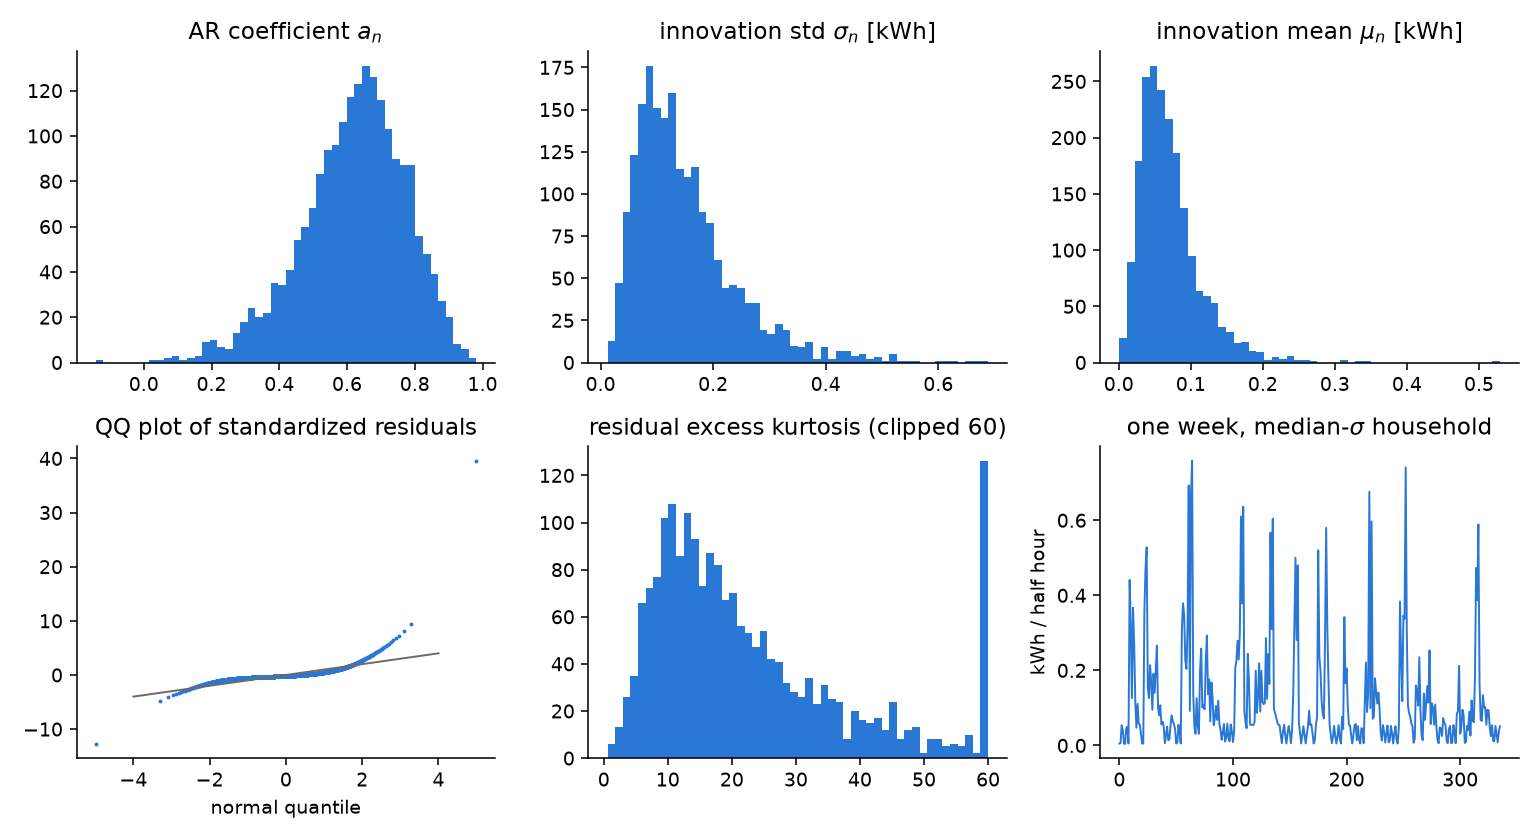

Data behind this chart, as committed beside it:
household, a, mu_kwh, sigma_kwh, val_res_mean_kwh, val_res_std_kwh, stationary_std_kwh, excess_kurtosis, skewness, res_acf_lag1, res_acf_lag48, missing_frac
MAC000003, 0.8317, 0.08872, 0.4263, 0.02986, 0.465, 0.7678, 20.49, 2.825, -0.01338, 0.7566, 7.299270072992701e-05
MAC000006, 0.484, 0.02863, 0.04702, 0.009187, 0.0609, 0.05373, 37.1, 3.962, -0.1287, 0.2033, 0.0008029
MAC000020, 0.6046, 0.05897, 0.1217, -0.01564, 0.09782, 0.1528, 21.85, 3.461, -0.01846, 0.1001, 7.299270072992701e-05
MAC000022, 0.8826, 0.0314, 0.08729, 0.01273, 0.09328, 0.1857, 13.06, 1.026, -0.2099, 0.1648, 0.000292
MAC000023, 0.7623, 0.07256, 0.1971, 0.005144, 0.2033, 0.3045, 8.959, 1.796, -0.01956, 0.1261, 0.0003285
MAC000025, 0.4024, 0.05252, 0.1921, 0.01171, 0.2138, 0.2098, 29.44, 4.858, 0.05389, 0.1304, 0.000292
MAC000029, 0.5637, 0.03463, 0.1181, -0.008068, 0.08181, 0.143, 79.73, 6.82, 0.0991, 0.01889, 0.000438
MAC000032, 0.787, 0.05956, 0.3186, 0.04247, 0.4448, 0.5165, 35.92, 4.584, -0.01518, 0.6626, 0.000146
MAC000034, 0.8695, 0.05402, 0.3942, 0.09439, 0.8639, 0.798, 53.64, 5.883, -0.01118, 0.805, 0.0001825
MAC000036, 0.1985, 0.04392, 0.06027, -0.002296, 0.06178, 0.06149, 5.599, 2.215, -0.002135, 0.2218, 3.649635036496351e-05
MAC000037, 0.02455, 0.001697, 0.03302, -0.0001192, 0.03426, 0.03303, 459.3, 21.22, 7.172313793901967e-05, -0.002324, 3.649635036496351e-05
MAC000038, 0.7184, 0.06499, 0.1588, 0.01683, 0.1685, 0.2282, 18.33, 2.754, -0.04012, 0.05684, 0.000146
MAC000039, 0.6702, 0.0659, 0.1741, -0.002368, 0.1711, 0.2346, 16.4, 2.843, 0.01522, 0.08322, 0.0003285
MAC000040, 0.5874, 0.2167, 0.3199, 0.05277, 0.4348, 0.3953, 5.954, 1.732, -0.08387, 0.1424, 3.649635036496351e-05
MAC000049, 0.5544, 0.3406, 0.6033, 0.0413, 0.6654, 0.7248, 6.213, 2.005, -0.08173, 0.139, 0.0
MAC000054, 0.6477, 0.07085, 0.09196, 0.0007501, 0.1112, 0.1207, 13.9, 2.354, -0.1169, 0.1299, 7.299270072992701e-05
MAC000056, 0.5482, 0.05768, 0.1029, 0.004709, 0.09492, 0.123, 28.74, 3.408, -0.1232, 0.2033, 0.0001095
MAC000057, 0.5966, 0.09389, 0.1383, -0.02108, 0.07579, 0.1723, 14.15, 2.611, -0.07995, 0.08415, 0.0
MAC000059, 0.6764, 0.116, 0.1474, 0.00601, 0.1662, 0.2001, 15.3, 2.45, -0.0622, 0.1033, 0.000146
MAC000060, 0.7748, 0.04978, 0.1323, 0.0175, 0.1599, 0.2093, 11.36, 1.833, -0.05033, 0.2245, 0.0001095
MAC000061, 0.7836, 0.02616, 0.06254, 0.003624, 0.06481, 0.1007, 19.01, 1.91, -0.04991, 0.1171, 7.299270072992701e-05
MAC000069, 0.7208, 0.06063, 0.09111, -0.02315, 0.1056, 0.1314, 21.05, 2.424, -0.1531, 0.07787, 0.0001095
MAC000073, 0.6594, 0.02688, 0.09697, 0.002571, 0.1185, 0.129, 40.54, 4.326, 0.01299, 0.01658, 0.0006934
MAC000074, 0.791, 0.06172, 0.1348, 0.002678, 0.1636, 0.2204, 7.789, 1.572, -0.02192, 0.1272, 0.0002555
MAC000081, 0.6583, 0.09175, 0.1829, 0.01728, 0.2263, 0.243, 11.03, 2.228, -0.04092, 0.142, 0.000146
MAC000083, 0.7395, 0.108, 0.1941, 0.02524, 0.2202, 0.2884, 11.96, 2.101, -0.1203, 0.09787, 0.0001825
MAC000085, 0.8324, 0.105, 0.3099, 0.008666, 0.3367, 0.5592, 4.491, 0.9597, -0.03762, 0.1576, 0.0001095
MAC000087, 0.7086, 0.09758, 0.1449, 0.04263, 0.1514, 0.2054, 13.41, 1.773, -0.1402, 0.1906, 0.0004745
MAC000091, 0.6233, 0.04885, 0.08331, 0.002758, 0.08155, 0.1065, 40.95, 4.61, -0.08864, 0.1086, 0.000146
MAC000092, 0.5995, 0.05292, 0.1724, -0.001972, 0.1588, 0.2154, 14.05, 2.85, -0.05447, 0.1362, 0.0002555
MAC000094, 0.8081, 0.04308, 0.1088, 0.02768, 0.1718, 0.1847, 23.43, 2.628, -0.08246, 0.1612, 3.649635036496351e-05
MAC000096, 0.8096, 0.1183, 0.2656, 0.01165, 0.2918, 0.4525, 8.887, 1.786, -0.03178, 0.08286, 3.649635036496351e-05
MAC000097, 0.7193, 0.1207, 0.2913, -0.001061, 0.3365, 0.4193, 8.899, 1.84, 0.09223, 0.1952, 3.649635036496351e-05
MAC000100, 0.5922, 0.1029, 0.2096, -0.001332, 0.2424, 0.2602, 14.72, 2.935, -0.04282, 0.08867, 3.649635036496351e-05
MAC000101, 0.5123, 0.1173, 0.2226, -0.008694, 0.2256, 0.2592, 10.88, 2.595, -0.01486, 0.1203, 0.000146
MAC000111, 0.596, 0.08758, 0.1345, -0.006449, 0.149, 0.1676, 21.56, 3.25, -0.04482, 0.08671, 0.0
MAC000112, 0.6089, 0.1024, 0.1833, 0.03254, 0.2449, 0.2311, 20.2, 3.067, -0.06273, 0.1067, 7.299270072992701e-05
MAC000119, 0.7669, 0.08553, 0.2543, 0.005575, 0.2649, 0.3963, 8.747, 0.9382, -0.1466, 0.3243, 0.000146
MAC000123, 0.6315, 0.05894, 0.07964, 0.004129, 0.09897, 0.1027, 42.75, 3.216, -0.1362, 0.1335, 3.649635036496351e-05
MAC000127, 0.5752, 0.08515, 0.1222, -0.001654, 0.1332, 0.1494, 11.85, 2.471, -0.1165, 0.08229, 3.649635036496351e-05
MAC000128, 0.2992, 0.07951, 0.1088, 0.0007615, 0.1075, 0.1141, 59.61, 6.318, -0.03927, 0.1072, 0.000146
MAC000131, 0.8159, 0.03846, 0.1241, 0.01241, 0.1398, 0.2146, 8.895, 1.094, 0.1098, 0.156, 0.0
MAC000133, 0.4444, 0.2463, 0.4356, 0.04991, 0.5154, 0.4862, 16.28, 3.045, -0.04858, 0.1285, 0.0001095
MAC000143, 0.6724, 0.062, 0.1209, 0.00702, 0.1235, 0.1633, 17.17, 2.717, -0.06449, 0.1003, 0.0001095
MAC000145, 0.6932, 0.07486, 0.1365, 0.0161, 0.1827, 0.1893, 14.61, 2.331, -0.008652, 0.1059, 0.0001095
MAC000148, 0.9813, 0.001623, 0.01237, 0.001213, 0.008928, 0.0643, 156.8, 4.557, -0.2386, 0.1876, 0.0002555
MAC000149, 0.441, 0.01933, 0.03332, -0.0006981, 0.03568, 0.03713, 8.623, 1.87, -0.1146, 0.3271, 0.0002555
MAC000153, 0.7673, 0.1616, 0.4034, 0.0605, 0.4117, 0.6291, 5.512, 1.177, 0.03386, 0.3979, 0.000219
MAC000156, 0.5526, 0.1128, 0.1217, -0.01339, 0.1179, 0.146, 28.05, 2.871, -0.04958, 0.102, 0.0001825
MAC000157, 0.6867, 0.07156, 0.09984, 0.01228, 0.111, 0.1373, 21.52, 2.849, 0.01343, 0.1434, 0.0008394
MAC000160, 0.5624, 0.0599, 0.1751, 0.002727, 0.1795, 0.2118, 29.78, 4.244, -0.04569, 0.0785, 0.0004745
MAC000163, 0.7304, 0.0615, 0.1943, 0.04105, 0.2824, 0.2844, 12.89, 2.232, 0.01309, 0.06137, 0.0001825
MAC000167, 0.6557, 0.04917, 0.1156, 0.01215, 0.1324, 0.1532, 18.25, 3.026, -0.02307, 0.1445, 0.0002555
MAC000169, 0.7611, 0.03204, 0.07669, 0.003806, 0.09334, 0.1182, 25.73, 2.503, -0.04975, 0.04458, 0.000146
MAC000171, 0.7324, 0.01687, 0.08275, 0.00176, 0.08717, 0.1215, 39.02, 4.32, 0.04453, 0.004226, 0.000292
MAC000174, 0.3702, 0.2656, 0.3505, -0.006814, 0.3632, 0.3773, 9.65, 2.596, -0.03737, 0.1115, 0.0002555
MAC000177, 0.5884, 0.04528, 0.0945, -5.659322939489477e-05, 0.09549, 0.1169, 27.76, 3.783, -0.03869, 0.07396, 0.000146
MAC000179, 0.7109, 0.05015, 0.1047, -0.001712, 0.1157, 0.1489, 20.49, 2.976, -0.01178, 0.1104, 0.0
MAC000188, 0.5478, 0.04643, 0.0735, 0.005665, 0.07646, 0.08785, 6.499, 1.857, -0.07035, 0.1494, 0.0001095
MAC000189, 0.5583, 0.1211, 0.2766, 0.06163, 0.3177, 0.3334, 13.07, 2.762, -0.05536, 0.3614, 0.000146
... 1,940 more rows
